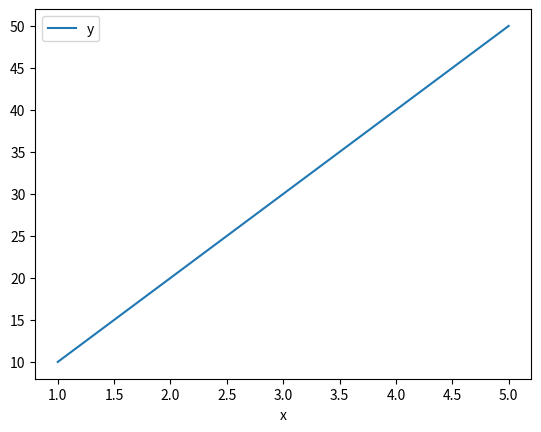

Here is the Python script that generated this plot:
import matplotlib.pyplot as plt 
import pandas as pd 
x = [1, 2, 3, 4, 5]
y = [10 , 20 , 30 , 40 , 50]


dataframe = pd.DataFrame({'x':x, 'y':y})
print(dataframe)
# plt.plot(x,y)
# plt.show()

dataframe.plot(x='x', y='y', kind='line')